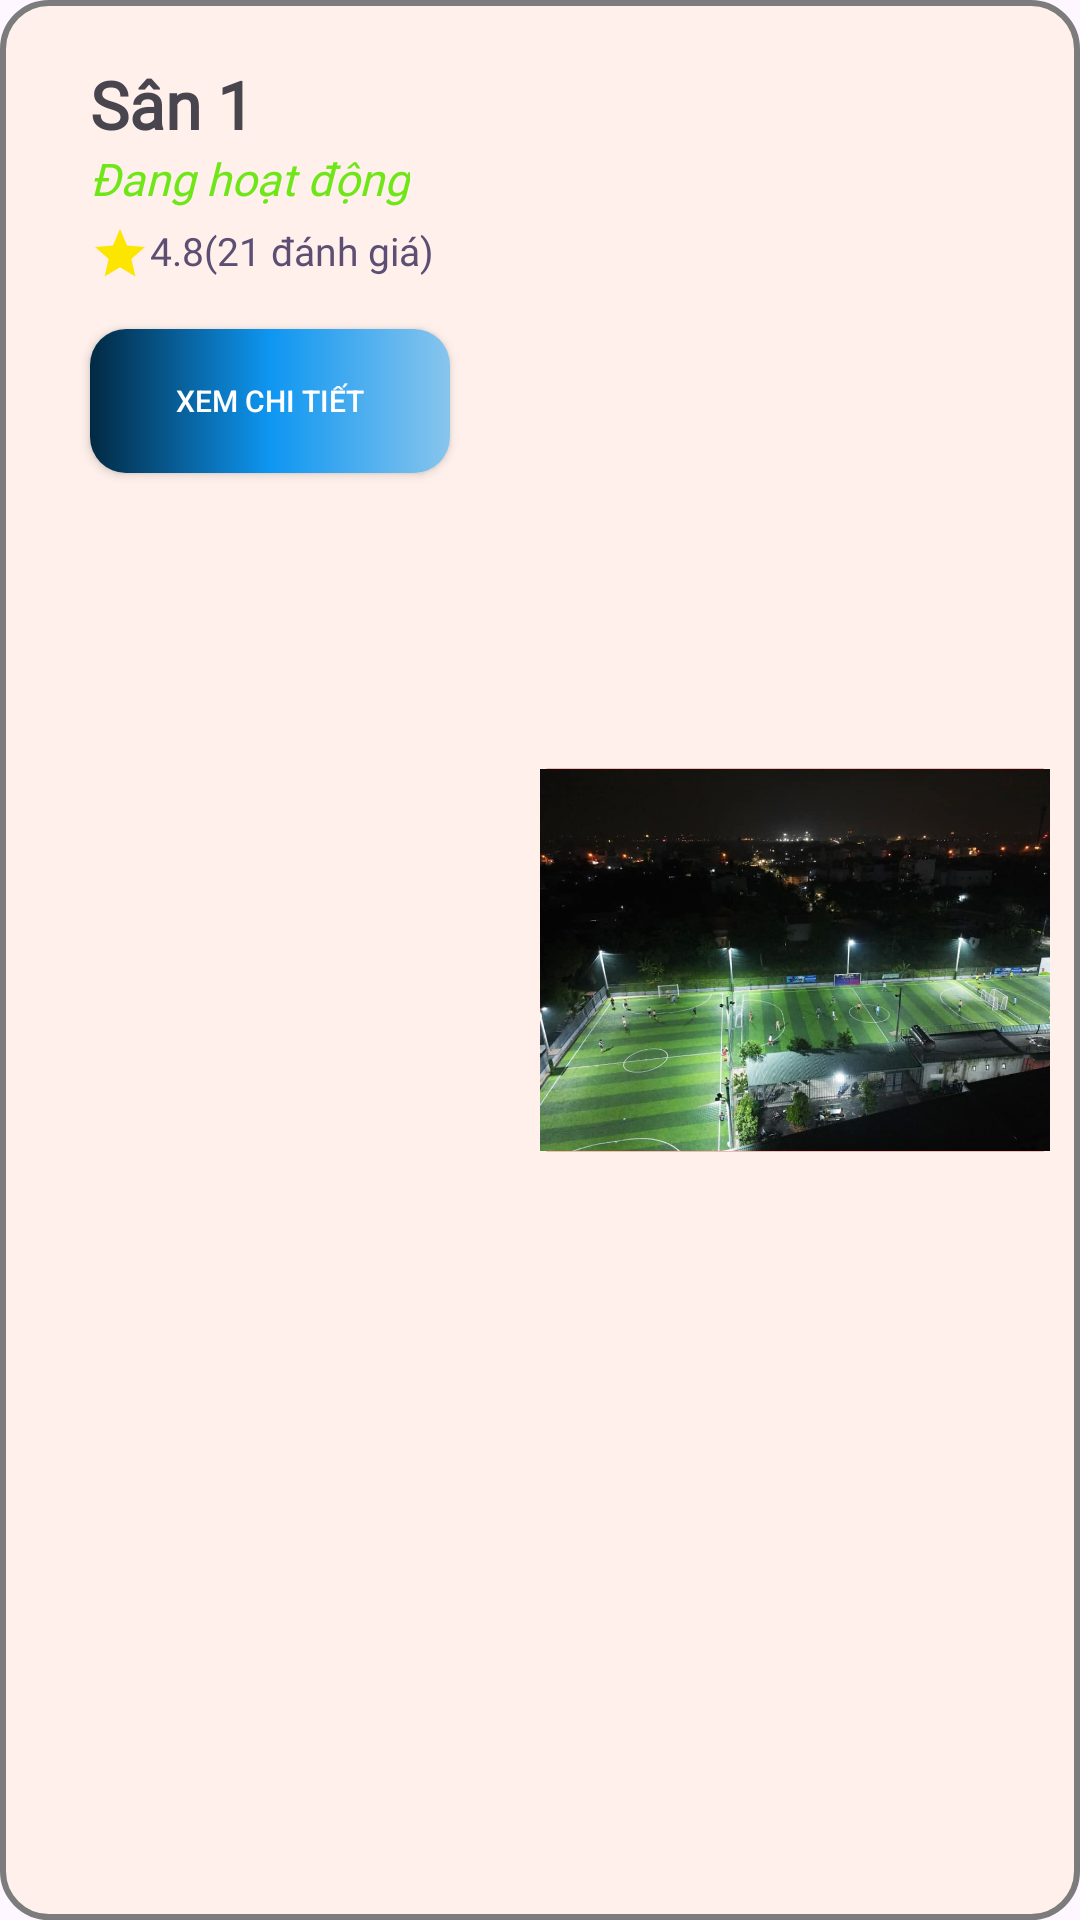

Here is an Android app screen rendered from its layout file. Give the layout XML and the strings, colors and styles it references.
<!-- AndroidManifest.xml: application theme Theme.DatSanBongDa -->
<!-- res/layout/listview_san.xml -->
<?xml version="1.0" encoding="utf-8"?>
<LinearLayout xmlns:android="http://schemas.android.com/apk/res/android"
    android:layout_width="330dp"
    android:layout_height="200dp"
    xmlns:app="http://schemas.android.com/apk/res-auto"
    android:background="@drawable/custom_san"
    android:orientation="horizontal"
    android:layout_weight="2"
    android:layout_marginBottom="10dp"
    android:layout_marginEnd="10dp">

    <LinearLayout
        android:layout_width="match_parent"
        android:layout_height="match_parent"
        android:layout_weight="1"
        android:orientation="vertical">

        <TextView
            android:id="@+id/txtTenSanHome"
            android:layout_width="wrap_content"
            android:layout_height="wrap_content"
            android:layout_marginLeft="30dp"
            android:layout_marginTop="20dp"
            android:fontFamily="@font/rosarivo"
            android:text="Sân 1"
            android:textSize="22dp"
            android:textStyle="bold" />

        <TextView
            android:id="@+id/txtTrangThaiHome"
            android:layout_width="wrap_content"
            android:layout_height="wrap_content"
            android:layout_marginLeft="30dp"
            android:text="Đang hoạt động"
            android:textSize="15dp"
            android:textStyle="italic"
            android:fontFamily="@font/open_sans"
            android:textColor="#6FE618" />

        <TextView
            android:layout_width="wrap_content"
            android:layout_height="wrap_content"
            android:layout_marginLeft="30dp"
            android:text="4.8(21 đánh giá)"
            android:textSize="13dp"
            android:drawableLeft="@drawable/ic_star_24"
            android:fontFamily="@font/open_sans"
            android:textColor="#5D4F73"
            android:gravity="center_horizontal"
            android:layout_marginTop="5dp"/>

        <Button
            android:id="@+id/btnXemChiTietHome"
            android:layout_marginTop="15dp"
            android:layout_width="120dp"
            android:layout_height="wrap_content"
            android:text="Xem chi tiết"
            android:textColor="#ffffff"
            android:background="@drawable/custom_button"
            app:backgroundTint="@null"
            android:layout_gravity="start"
            android:layout_marginLeft="30dp"
            android:textSize="10dp"/>


    </LinearLayout>

    <LinearLayout
        android:layout_width="match_parent"
        android:layout_height="match_parent"
        android:layout_weight="1">

        <ImageView
            android:layout_width="match_parent"
            android:layout_height="match_parent"
            android:src="@drawable/custom_anh"
            android:layout_marginEnd="10dp" />
    </LinearLayout>
</LinearLayout>
<!-- resources referenced by this layout -->
<resources>
  <!-- drawable custom_anh (drawable) -->
  <layer-list xmlns:android="http://schemas.android.com/apk/res/android">
      <item>
          <shape android:shape="rectangle">
              <corners android:radius="12dp" />
              <solid android:color="@android:color/transparent" />
              <stroke
                  android:width="2dp"
                  android:color="#FF0000" /> 
          </shape>
      </item>
      <item android:drawable="@drawable/sanbongda" /> 
  </layer-list>
  <!-- drawable custom_button (drawable) -->
  <selector xmlns:android="http://schemas.android.com/apk/res/android">
  
  
      <item>
          <shape>
              <corners android:radius="12dp" />
              <gradient
                  android:startColor="#88C5ED"
                  android:centerColor="#0E96F1"
                  android:endColor="#022943"
                  android:angle="180" />
          </shape>
      </item>
  </selector>
  <!-- drawable custom_san (drawable) -->
  <shape xmlns:android="http://schemas.android.com/apk/res/android">
      <solid android:color="#FFF0EB" />
      <stroke
          android:width="2dp"
          android:color="#7C7C7C"/>
      <corners android:radius="15.32dp" />
  
  
      <size android:height="5dp" />
  
  </shape>
  <!-- drawable ic_star_24 (drawable) -->
  <vector android:height="20dp" android:tint="#FCE500"
      android:viewportHeight="24" android:viewportWidth="24"
      android:width="20dp" xmlns:android="http://schemas.android.com/apk/res/android">
      <path android:fillColor="@android:color/white" android:pathData="M12,17.27L18.18,21l-1.64,-7.03L22,9.24l-7.19,-0.61L12,2 9.19,8.63 2,9.24l5.46,4.73L5.82,21z"/>
  </vector>
  <style name="Theme.DatSanBongDa" parent="Base.Theme.DatSanBongDa" />
  <!-- drawable sanbongda: jpg bitmap (drawable, 56804 bytes) -->
  <style name="Base.Theme.DatSanBongDa" parent="Theme.Material3.DayNight.NoActionBar">
          
          
          <item name="android:windowLightStatusBar">true</item>
  
      </style>
</resources>
